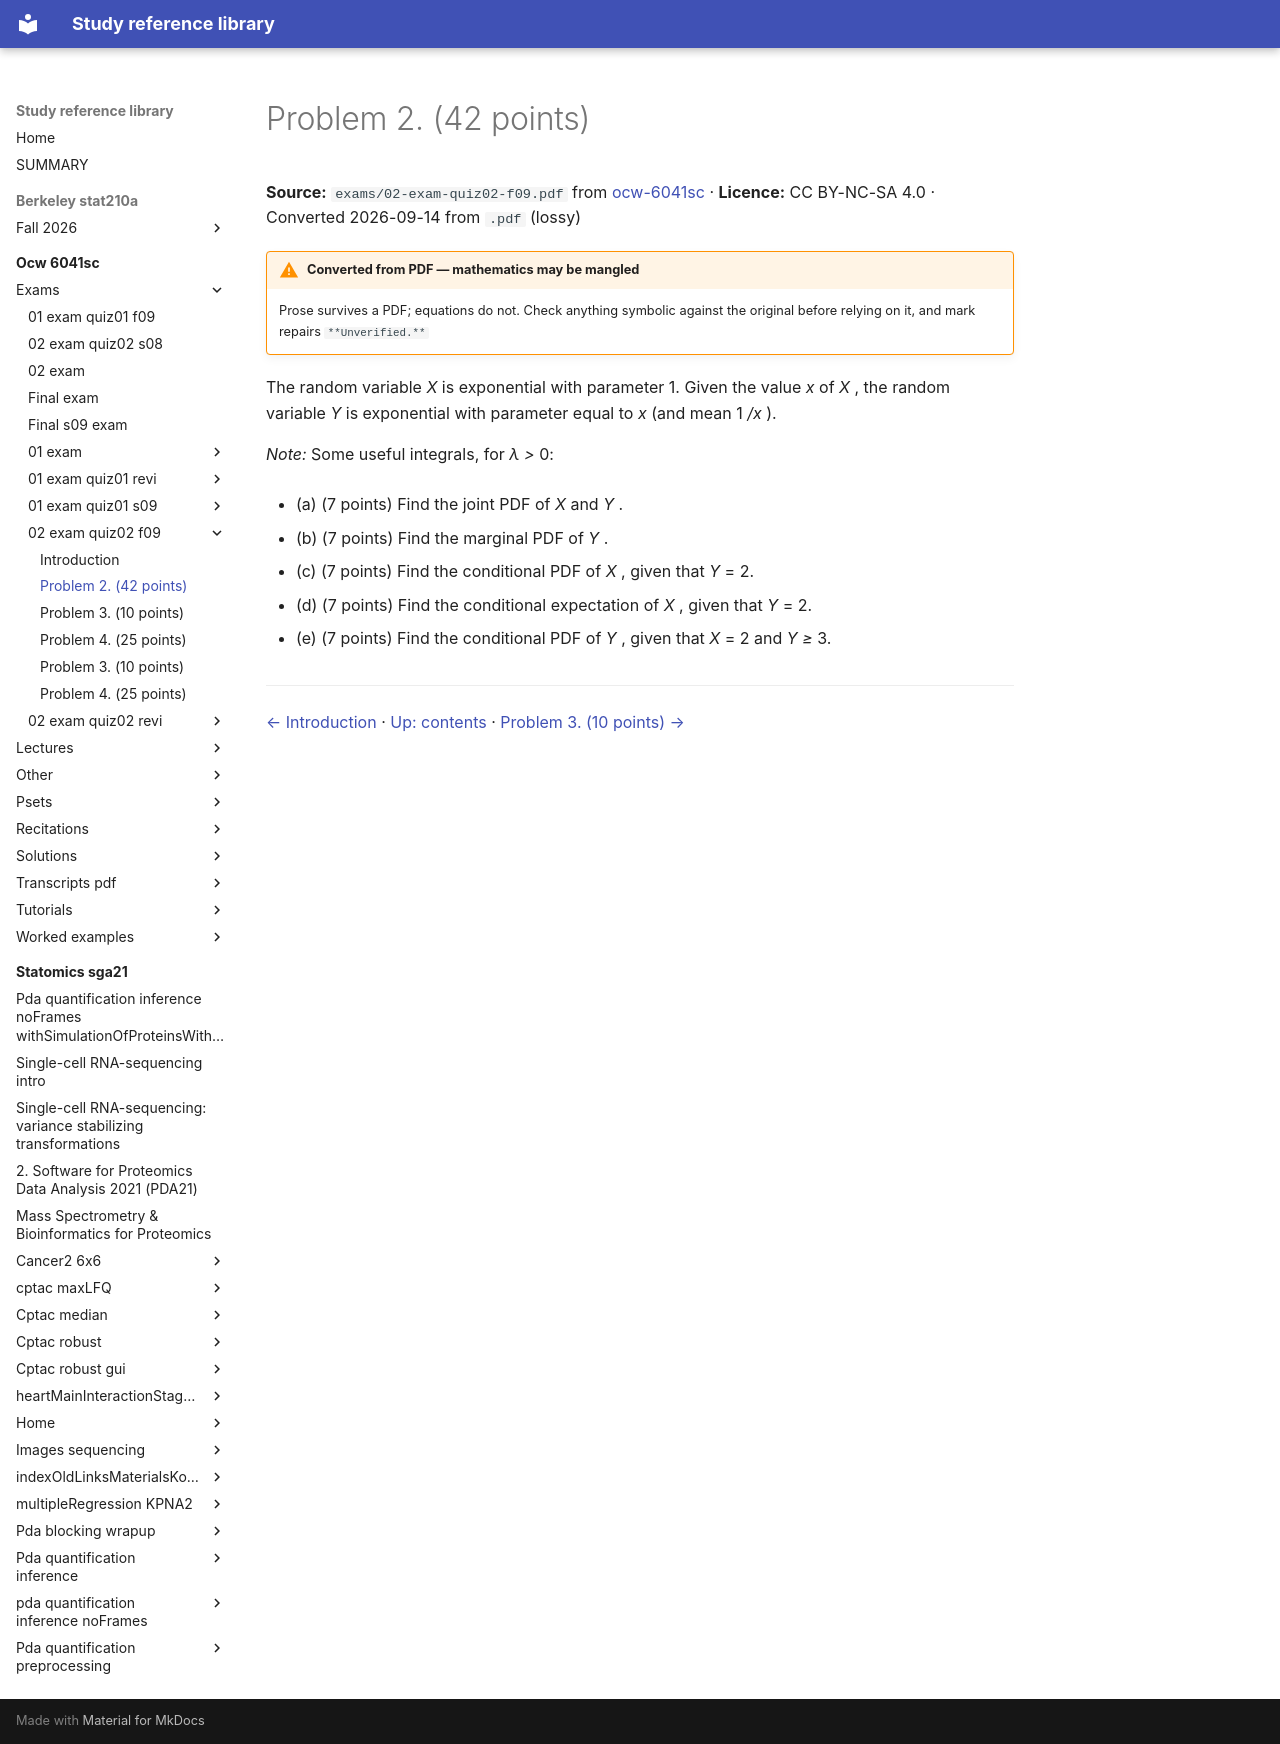

repository: Claptar/knowledge-base-library · page: ocw-6041sc/exams/02-exam-quiz02-f09/02-problem-2-42-points/index.html · generator: mkdocs

---
title: Problem 2. (42 points)
source: https://ocw.mit.edu/courses/6-041sc-probabilistic-systems-analysis-and-applied-probability-fall-2013/
source_file: sources/ocw-6041sc/exams/02-exam-quiz02-f09.pdf
licence: CC BY-NC-SA 4.0
route: pdf
fidelity: lossy
converted: '2026-09-14'
---

# Problem 2. (42 points)

**Source:** `exams/02-exam-quiz02-f09.pdf` from [ocw-6041sc](https://ocw.mit.edu/courses/6-041sc-probabilistic-systems-analysis-and-applied-probability-fall-2013/) · **Licence:** CC BY-NC-SA 4.0 · Converted 2026-09-14 from `.pdf` (lossy)

!!! warning "Converted from PDF — mathematics may be mangled"
    Prose survives a PDF; equations do not. Check anything symbolic against the
    original before relying on it, and mark repairs `**Unverified.**`

The random variable _X_ is exponential with parameter 1. Given the value _x_ of _X_ , the random variable _Y_ is exponential with parameter equal to _x_ (and mean 1 _/x_ ).

_Note:_ Some useful integrals, for _λ >_ 0:


- (a) (7 points) Find the joint PDF of _X_ and _Y_ .

- (b) (7 points) Find the marginal PDF of _Y_ .

- (c) (7 points) Find the conditional PDF of _X_ , given that _Y_ = 2.

- (d) (7 points) Find the conditional expectation of _X_ , given that _Y_ = 2.

- (e) (7 points) Find the conditional PDF of _Y_ , given that _X_ = 2 and _Y ≥_ 3.

---

[← Introduction](01-introduction.md) · [Up: contents](index.md) · [Problem 3. (10 points) →](03-problem-3-10-points.md)
